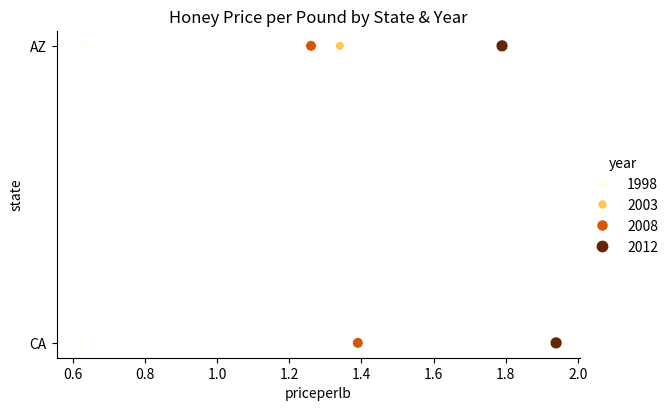
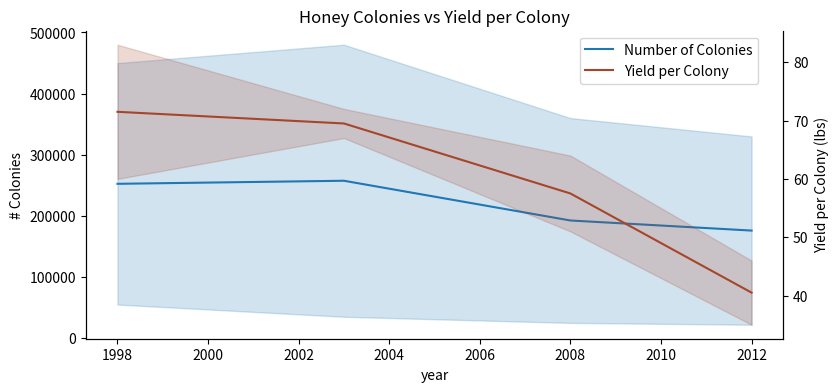

The matplotlib source for these figures, in order:
!pip install -q pandas matplotlib seaborn
import pandas as pd
import matplotlib.pyplot as plt
import seaborn as sns

honey = pd.DataFrame([
    {"state": "AZ", "numcol": 55000, "yieldpercol": 60, "totalprod": 3300000, "priceperlb": 0.64, "year": 1998},
    {"state": "AZ", "numcol": 35000, "yieldpercol": 72, "totalprod": 2520000, "priceperlb": 1.34, "year": 2003},
    {"state": "AZ", "numcol": 25000, "yieldpercol": 64, "totalprod": 1600000, "priceperlb": 1.26, "year": 2008},
    {"state": "AZ", "numcol": 22000, "yieldpercol": 46, "totalprod": 1012000, "priceperlb": 1.79, "year": 2012},
    {"state": "CA", "numcol": 450000, "yieldpercol": 83, "totalprod": 37350000, "priceperlb": 0.62, "year": 1998},
    {"state": "CA", "numcol": 480000, "yieldpercol": 67, "totalprod": 32160000, "priceperlb": 1.39, "year": 2003},
    {"state": "CA", "numcol": 360000, "yieldpercol": 51, "totalprod": 18360000, "priceperlb": 1.39, "year": 2008},
    {"state": "CA", "numcol": 330000, "yieldpercol": 35, "totalprod": 11550000, "priceperlb": 1.94, "year": 2012},
])

sns.relplot(x="priceperlb", y="state", hue="year", size="year", palette="YlOrBr", data=honey, height=4, aspect=1.5)
plt.title("Honey Price per Pound by State & Year")
plt.show()

# Dual-line plot with ax.twinx() and sns.despine()
fig, ax = plt.subplots(figsize=(9, 4))
sns.lineplot(x="year", y="numcol", data=honey, ax=ax, label="Number of Colonies", legend=False)
sns.despine()
ax.set_ylabel("# Colonies")
ax.set_title("Honey Colonies vs Yield per Colony")

ax2 = ax.twinx()
sns.lineplot(x="year", y="yieldpercol", data=honey, ax=ax2, color="#A7452A", label="Yield per Colony", legend=False)
sns.despine(right=False)
ax2.set_ylabel("Yield per Colony (lbs)")
fig.legend(loc="upper right", bbox_to_anchor=(0.88, 0.88))
plt.show()
